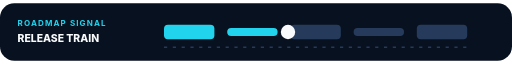
t = 0.00 s
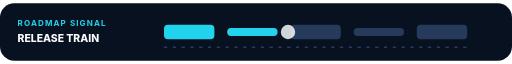
t = 0.50 s
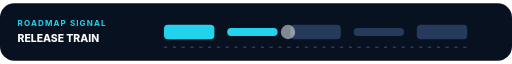
t = 1.50 s
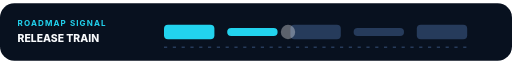
t = 2.00 s
t = 2.50 s: frame unchanged from t = 1.50 s, image omitted
t = 3.50 s: frame unchanged from t = 0.50 s, image omitted

The animated SVG that drew these frames (rendered in a browser with its animation timeline set to each time). Animation: 1 SMIL element (animate=1); one cycle of 4.00 s, repeats indefinitely.

<svg xmlns="http://www.w3.org/2000/svg" viewBox="0 0 640 72" role="img" aria-labelledby="progress_bar_release_trainTitle progress_bar_release_trainDesc">
  <title id="progress_bar_release_trainTitle">Progress Bar Release Train</title>
  <desc id="progress_bar_release_trainDesc">A README release section explaining progress bar release train. Progress Bar Release Train as a unquantified stage path. All labels and groups are editable. A subtle four-second loop preserves a complete first frame.</desc>
  <rect id="progress_bar_release_trainBackground" data-edit-id="background" data-edit-label="Background" data-edit-lock="true" width="640" height="72" rx="18" fill="#08111f"/><g id="progress_bar_release_trainLabel" data-edit-id="label" data-edit-label="Progress label"><text x="22" y="29" font-family="Inter,ui-sans-serif,system-ui,sans-serif" font-size="10" font-weight="700" letter-spacing="1.4" fill="#22d3ee">ROADMAP SIGNAL</text><text x="22" y="49" font-family="Inter,ui-sans-serif,system-ui,sans-serif" font-size="13" font-weight="800" fill="#f8fafc">RELEASE TRAIN</text></g><g id="progress_bar_release_trainTrack" data-edit-id="track" data-edit-label="Editable progress stages"><rect x="205" y="27" width="63" height="18" rx="5" fill="#22d3ee"/><rect x="284" y="31" width="63" height="10" rx="5" fill="#22d3ee"/><rect x="363" y="27" width="63" height="18" rx="5" fill="#263b5b"/><rect x="442" y="31" width="63" height="10" rx="5" fill="#263b5b"/><rect x="521" y="27" width="63" height="18" rx="5" fill="#263b5b"/><path d="M205 55H584" stroke="#263b5b" stroke-width="2" stroke-dasharray="4 7"/></g><circle id="progress_bar_release_trainMarker" data-edit-id="motion" data-edit-label="Active marker" cx="360" cy="36" r="9" fill="#f8fafc"><animate id="progress_bar_release_trainMotion" attributeName="opacity" values="1;.35;1" dur="4s" repeatCount="indefinite"/></circle>
</svg>
